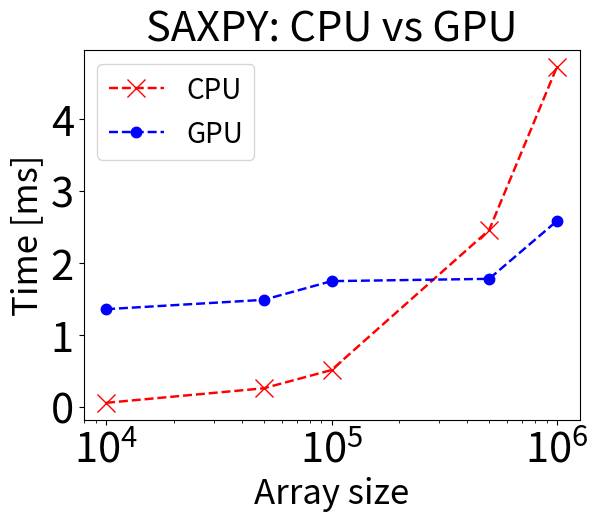

Source code (Python):
import numpy as np
import matplotlib.pyplot as plt

size =  np.array([10000, 50000, 100000, 500000, 1000000])
time_cpu = np.array([0.000052, 0.000254, 0.000508, 0.002454, 0.004724], dtype=float)*1e3
time_gpu =  np.array([0.001354, 0.001484, 0.001744, 0.001776, 0.002581], dtype=float)*1e3

plt.semilogx(size, time_cpu, 'rx--', linewidth=1.75, markersize=12.5, label='CPU')
plt.semilogx(size, time_gpu, 'bo--', linewidth=1.75, markersize=7.5, label='GPU')
plt.xticks(fontsize=30.0)
plt.yticks(fontsize=30.0)
plt.title('SAXPY: CPU vs GPU', fontsize=30.0)
plt.xlabel('Array size', fontsize=25.0)
plt.ylabel('Time [ms]', fontsize=25.0)
plt.legend(fontsize=20.0)
plt.show()
